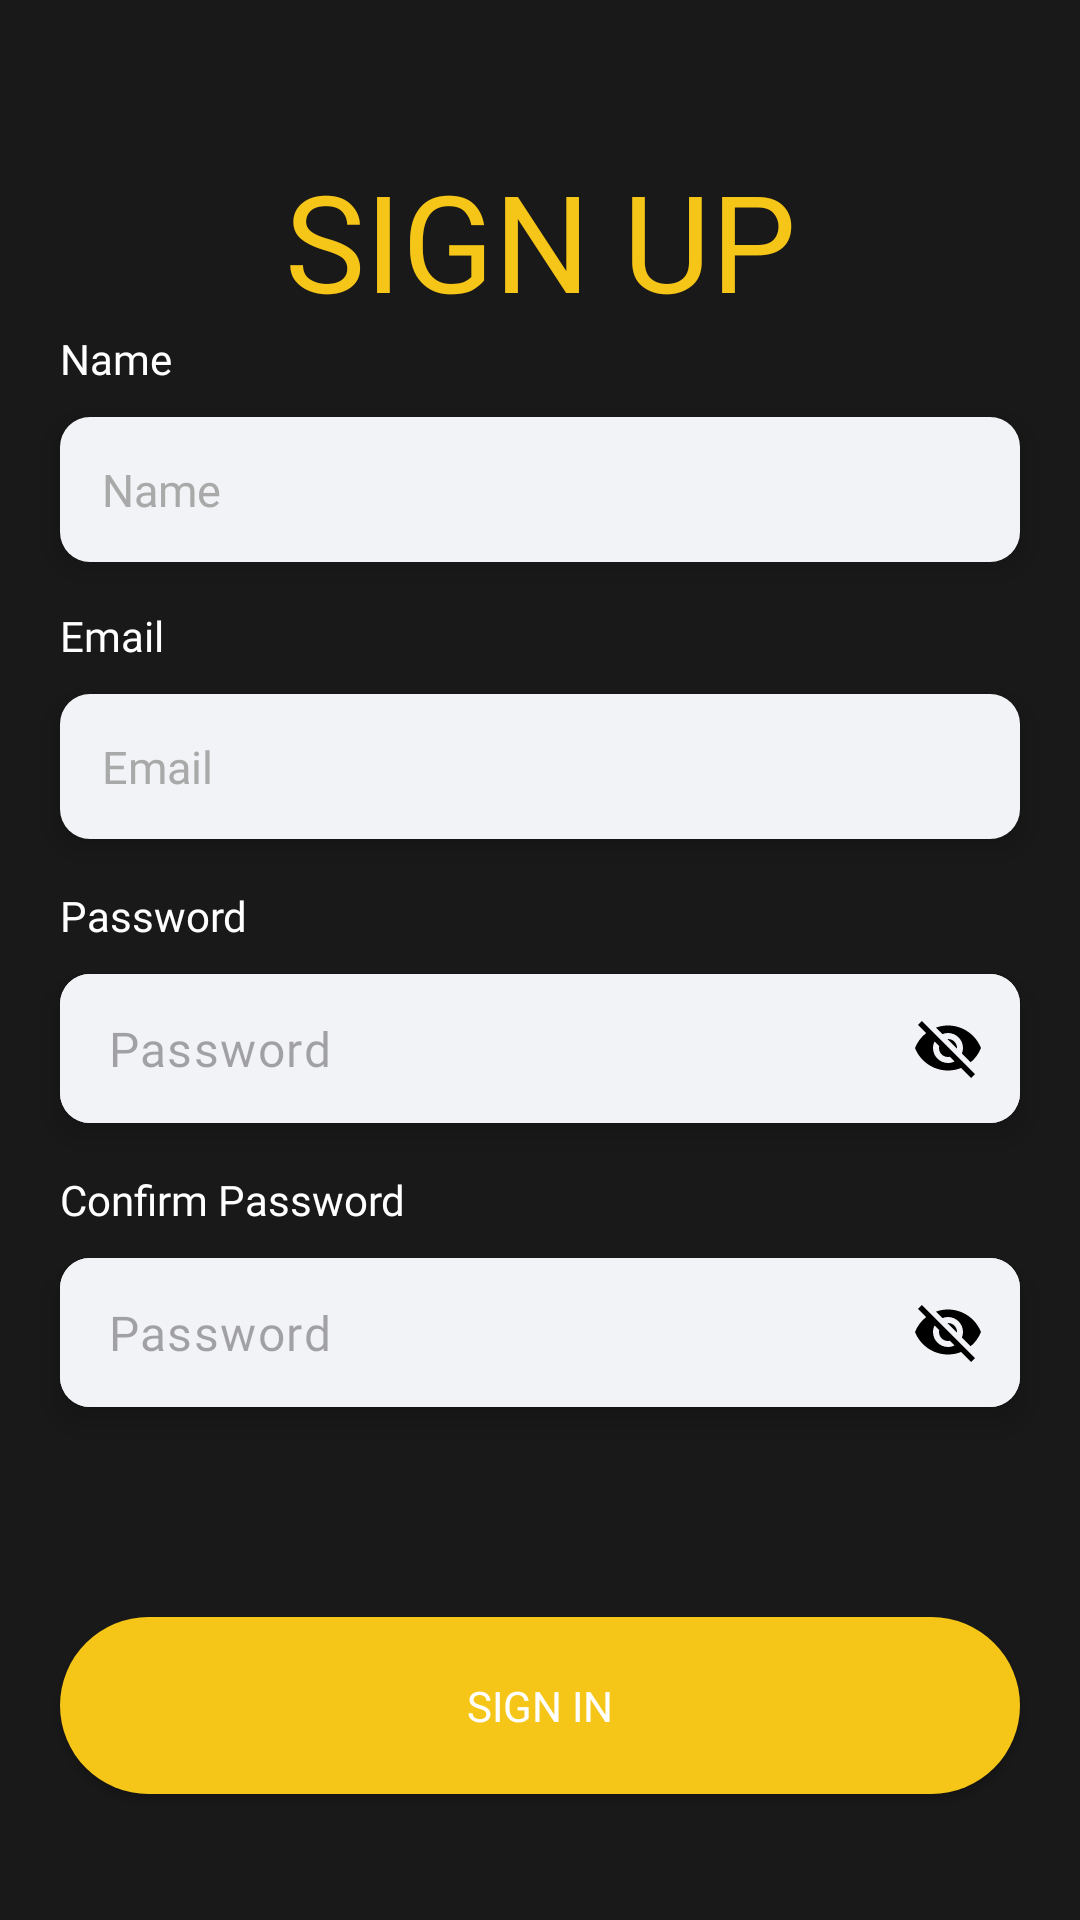

Reconstruct the res/layout file that produces this screen, plus the resources it refers to.
<!-- AndroidManifest.xml: application theme Theme.JustMovies -->
<!-- res/layout/activity_register.xml -->
<?xml version="1.0" encoding="utf-8"?>
<androidx.constraintlayout.widget.ConstraintLayout xmlns:android="http://schemas.android.com/apk/res/android"
    xmlns:app="http://schemas.android.com/apk/res-auto"
    xmlns:tools="http://schemas.android.com/tools"
    android:layout_width="match_parent"
    android:layout_height="match_parent"
    android:background="@color/dark_white"
    tools:context=".activities.RegisterActivity">


    <TextView
        android:id="@+id/signTV"
        style="@style/Textview"
        android:text="SIGN UP"
        android:layout_marginTop="50dp"
        app:layout_constraintTop_toTopOf="parent"
        app:layout_constraintStart_toStartOf="parent"
        app:layout_constraintEnd_toEndOf="parent"/>

    <TextView
        android:id="@+id/nameTV"
        style="@style/Textview_Medium"
        app:layout_constraintStart_toStartOf="parent"
        app:layout_constraintTop_toBottomOf="@+id/signTV"
        android:text="Name"/>

    <androidx.appcompat.widget.AppCompatEditText
        android:id="@+id/nameET"
        style="@style/Edittext"
        app:layout_constraintTop_toBottomOf="@+id/nameTV"
        app:layout_constraintStart_toStartOf="parent"
        android:layout_marginTop="10dp"
        android:hint="Name"
        android:elevation="6dp"
        />


    <TextView
        android:id="@+id/emailTV"
        style="@style/Textview_Medium"
        android:layout_marginTop="15dp"
        app:layout_constraintStart_toStartOf="parent"
        app:layout_constraintTop_toBottomOf="@+id/nameET"
        android:text="Email"/>

    <androidx.appcompat.widget.AppCompatEditText
        android:id="@+id/emailET"
        style="@style/Edittext"
        app:layout_constraintTop_toBottomOf="@+id/emailTV"
        app:layout_constraintStart_toStartOf="parent"
        android:hint="Email"
        android:layout_marginTop="10dp"
        android:elevation="6dp"/>

    <TextView
        android:id="@+id/passwordTV"
        style="@style/Textview_Medium"

        android:layout_marginTop="16dp"
        app:layout_constraintStart_toStartOf="parent"
        app:layout_constraintTop_toBottomOf="@+id/emailET"
        android:text="Password"/>


    <com.google.android.material.textfield.TextInputLayout
        android:id="@+id/passwordEt"
        android:layout_width="match_parent"
        android:layout_height="wrap_content"
        android:layout_marginHorizontal="20dp"
        android:background="@drawable/edittext"
        android:layout_marginTop="10dp"
        app:boxStrokeWidth="0dp"
        app:passwordToggleTint="@color/black"
        app:boxStrokeWidthFocused="0dp"
        app:hintEnabled="false"
        app:layout_constraintTop_toBottomOf="@+id/passwordTV"
        app:layout_constraintStart_toStartOf="parent"
        android:elevation="6dp"


        app:passwordToggleEnabled="true">

        <androidx.appcompat.widget.AppCompatEditText
            android:id="@+id/passwordsET"
            android:layout_width="match_parent"
            android:layout_height="wrap_content"
            android:background="@drawable/edittext"
            android:layout_marginTop="12dp"
            android:hint="Password"
            android:fontFamily="@font/medium"
            android:paddingVertical="14dp"

            />
    </com.google.android.material.textfield.TextInputLayout>

    <TextView
        android:id="@+id/confirmPasswordTV"
        style="@style/Textview_Medium"

        android:layout_marginTop="16dp"
        app:layout_constraintStart_toStartOf="parent"
        app:layout_constraintTop_toBottomOf="@+id/passwordEt"
        android:text="Confirm Password"/>

    <com.google.android.material.textfield.TextInputLayout
        android:id="@+id/confirmPasswordEt"
        android:layout_width="match_parent"
        android:layout_height="wrap_content"
        android:layout_marginHorizontal="20dp"
        android:background="@drawable/edittext"
        android:layout_marginTop="10dp"
        app:boxStrokeWidth="0dp"
        app:passwordToggleTint="@color/black"
        app:boxStrokeWidthFocused="0dp"
        app:hintEnabled="false"
        app:layout_constraintTop_toBottomOf="@+id/confirmPasswordTV"
        app:layout_constraintStart_toStartOf="parent"
        android:elevation="6dp"


        app:passwordToggleEnabled="true">

        <androidx.appcompat.widget.AppCompatEditText
            android:id="@+id/confirmPasswordsET"
            android:layout_width="match_parent"
            android:layout_height="wrap_content"
            android:background="@drawable/edittext"
            android:layout_marginTop="12dp"
            android:hint="Password"
            android:fontFamily="@font/medium"
            android:paddingVertical="14dp"

            />
    </com.google.android.material.textfield.TextInputLayout>



    <androidx.appcompat.widget.AppCompatButton
        android:id="@+id/signUpBT"
        style="@style/Button"
        app:layout_constraintTop_toBottomOf="@+id/confirmPasswordEt"
        app:layout_constraintStart_toStartOf="parent"
        app:layout_constraintEnd_toEndOf="parent"
        android:text="SIGN IN"
        android:layout_marginTop="70dp"
        />

    <TextView
        android:id="@+id/spamTV"
        style="@style/Textview_Medium"
        android:layout_marginTop="30dp"
        android:layout_marginHorizontal="10dp"
        app:layout_constraintEnd_toEndOf="parent"
        app:layout_constraintStart_toStartOf="parent"
        app:layout_constraintTop_toBottomOf="@+id/signUpBT"
        />



</androidx.constraintlayout.widget.ConstraintLayout>
<!-- resources referenced by this layout -->
<resources>
  <color name="black">#FF000000</color>
  <color name="dark_white">#191919</color>
  <!-- drawable edittext (drawable) -->
  <?xml version="1.0" encoding="utf-8"?>
  <shape xmlns:android="http://schemas.android.com/apk/res/android"
      android:shape="rectangle">
  
      <corners
          android:radius="10dp"/>
  
      <solid
  
          android:color="@color/light_grey"
          />
  
  </shape>
  <style name="Button">
          <item name="android:layout_width">match_parent</item>
          <item name="android:layout_height">wrap_content</item>
          <item name="fontFamily">@font/medium</item>
          <item name="android:textAllCaps">false</item>
          <item name="android:paddingVertical">20dp</item>
          <item name="android:textColor">@color/white</item>
          <item name="android:layout_marginHorizontal">20dp</item>
          <item name="android:background">@drawable/button1</item>
  
      </style>
  <style name="Edittext">
          <item name="android:layout_width">match_parent</item>
          <item name="android:layout_height">wrap_content</item>
          <item name="fontFamily">@font/regular</item>
          <item name="android:textColorHint">@color/grey</item>
          <item name="android:textColor">@color/black</item>
          <item name="android:textSize">15sp</item>
          <item name="android:padding">14dp</item>
          <item name="android:layout_marginHorizontal">20dp</item>
          <item name="android:background">@drawable/edittext</item>
      </style>
  <style name="Textview">
          <item name="android:layout_width">wrap_content</item>
          <item name="android:layout_height">wrap_content</item>
          <item name="fontFamily">@font/medium</item>
          <item name="android:textColor">@color/violet</item>
          <item name="android:layout_marginHorizontal">20dp</item>
          <item name="android:elevation">6dp</item>
          <item name="android:textSize">45sp</item>
      </style>
  <style name="Textview_Medium">
          <item name="android:layout_width">wrap_content</item>
          <item name="android:layout_height">wrap_content</item>
          <item name="fontFamily">@font/regular</item>
          <item name="android:textColor">@color/white</item>
          <item name="android:layout_marginHorizontal">20dp</item>
          <item name="android:elevation">6dp</item>
          <item name="android:textSize">14sp</item>
      </style>
  <style name="Theme.JustMovies" parent="Base.Theme.JustMovies" />
  <color name="light_grey">#F2F3F6</color>
  <color name="white">#FFFFFFFF</color>
  <!-- drawable button1 (drawable) -->
  <?xml version="1.0" encoding="utf-8"?>
  <shape xmlns:android="http://schemas.android.com/apk/res/android"
      android:shape="rectangle">
  
      <solid
          android:color="@color/violet"/>
  
      <corners
          android:radius="90dp"/>
  
  </shape>
  <color name="grey">#a9a9a9</color>
  <color name="violet">#F5C518</color>
  <style name="Base.Theme.JustMovies" parent="Theme.Material3.DayNight.NoActionBar">
          
          
          <item name="android:statusBarColor">@color/dark_white</item>
  
          <item name="colorPrimaryDark">@android:color/black</item>
  
          <item name="android:windowLightStatusBar">@android:color/black</item>
  
          <item name="colorOnPrimary">@color/black</item>
      </style>
</resources>
